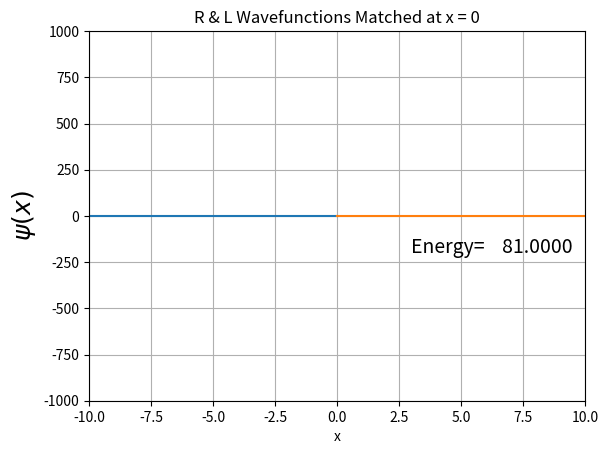

Here is the Python script that generated this plot:
""" From "COMPUTATIONAL PHYSICS" & "COMPUTER PROBLEMS in PHYSICS"
    by RH Landau, MJ Paez, and CC Bordeianu (deceased)
    Copyright R Landau, Oregon State Unv, MJ Paez, Univ Antioquia,
    C Bordeianu, Univ Bucharest, 2017.
    Please respect copyright & acknowledge our work."""

# QuantumNumerov.py: quantum bound state via Numerov algorithm
# General method, but here for HO V(x)= 9.4*x*x/2
# hbarc* omega=hbarc*sqrt(k/m)=19.733,  r mc**2=940 MeV, k=9.4
# E =(N+1/2)hbarc*omega = (N+1/2)19.733, N even, change N odd

from numpy import *
import numpy as np, matplotlib.pyplot as plt
from matplotlib import animation

n = 1000
m = 2
imax = 100
Xleft0 = -10
Xright0 = 10
h = 0.02
amin = 81.0
amax = 92.0
e = amin
de = 0.01
eps = 1e-4
im = 500
nl = im + 2
nr = n - im + 2
xmax = 5.0
print(("nl, nr", nl, nr))
print(h)

xLeft = arange(-10, 0.02, 0.02)
xRight = arange(10, 0.02, -0.02)
# Bisection interval
xp = arange(-10, 10, 0.02)
uL = zeros((503), float)
uR = zeros([503], float)
k2L = zeros([1000], float)
k2R = zeros([1000], float)
uL[0] = 0
uL[1] = 0.00001
uR[0] = 0
uR[1] = 0.00001


# Potential harmonic oscillator
def V(x):
    v = 4.7 * x * x
    return v


# Sets k2L=(sqrt(e-V))^2 and k2R
def setk2(e):
    for i in range(0, n):
        xLeft = Xleft0 + i * h
        xr = Xright0 - i * h
        # 2 m*c**2/hbarc**2=2*940/(197.33)**2
        fact = 0.04829
        k2L[i] = fact * (e - V(xLeft))
        k2R[i] = fact * (e - V(xr))


def Numerov(n, h, k2, u, e):
    setk2(e)
    # L & R Psi
    b = (h**2) / 12.0
    for i in range(1, n):
        u[i + 1] = (
            2 * u[i] * (1 - 5.0 * b * k2[i]) - (1 + b * k2[i - 1]) * u[i - 1]
        ) / (1 + b * k2[i + 1])


def diff(e):
    # Left wf
    Numerov(nl, h, k2L, uL, e)
    # Right wf
    Numerov(nr, h, k2R, uR, e)
    f0 = (uR[nr - 1] + uL[nl - 1] - uR[nr - 3] - uL[nl - 3]) / (h * uR[nr - 2])
    return f0


istep = 0
x1 = arange(-10, 0.02, 0.02)
x2 = arange(10, -0.02, -0.02)
fig = plt.figure()
ax = fig.add_subplot(111, xlim=(-10, 10), ylim=(-1000, 1000))
ax.grid()

plt.xlabel("x")
plt.ylabel("$\psi(x) $", fontsize=18)
plt.title("R & L Wavefunctions Matched at x = 0")

line1, *_ = ax.plot(x1, uL[:-2])
line2, *_ = ax.plot(x2, uR[:-2])
text = ax.text(3, -200, "Energy= %10.4f" % (e), fontsize=14)

# Bisection algorithm
# The "bisect" part
def bisect():
    global amin, amax, istep, e
    e = (amin + amax) / 2
    print((e, istep))
    if diff(e) * diff(amax) > 0:
        amax = e
    else:
        amin = e
    istep = istep + 1


# The "continue" part
def bisect_continue():
    while abs(diff(e)) > eps:
        bisect()
        yield 1


def animate(*args, **kwargs):
    # ax.clear()
    line1.set_data(x1, uL[:-2])
    line2.set_data(x2, uR[:-2])
    text.set_text("Energy= %10.4f" % (e))

    return (
        line1,
        line2,
        text,
    )


ani = animation.FuncAnimation(fig, animate, bisect_continue, interval=30, repeat=False)
plt.show()
